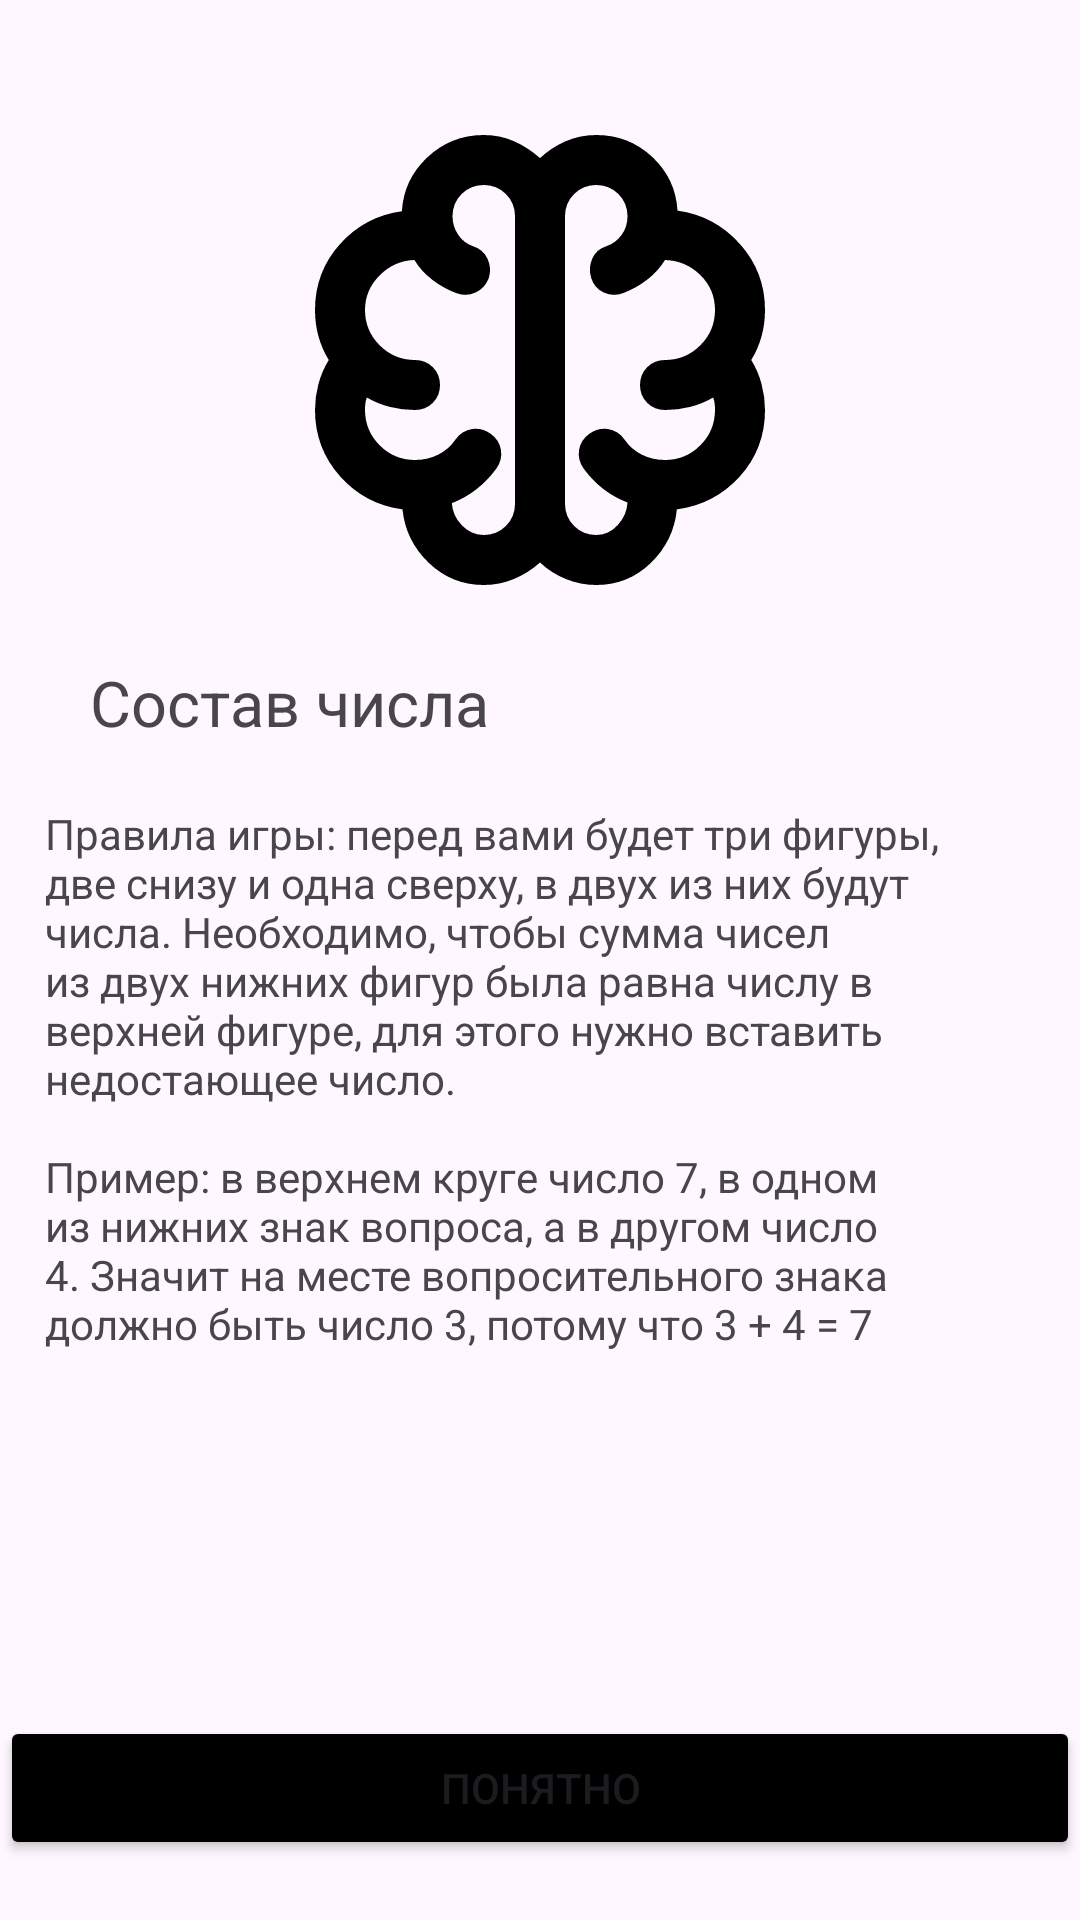

Android layout source for this screen:
<!-- AndroidManifest.xml: application theme Theme.Composittion -->
<!-- res/layout/fragment_welcome.xml -->
<?xml version="1.0" encoding="utf-8"?>
<layout>
    <FrameLayout xmlns:android="http://schemas.android.com/apk/res/android"
    xmlns:app="http://schemas.android.com/apk/res-auto"
    xmlns:tools="http://schemas.android.com/tools"
    android:layout_width="match_parent"
    android:layout_height="match_parent">


    <androidx.constraintlayout.widget.ConstraintLayout
        android:layout_width="match_parent"
        android:layout_height="match_parent"
        tools:context=".presentation.WelcomeFragment">

        <ImageView
            android:layout_marginTop="20dp"
            android:id="@+id/imageBrain"
            android:layout_width="200dp"
            android:layout_height="200dp"
            android:src="@drawable/brain"
            app:layout_constraintEnd_toEndOf="parent"
            app:layout_constraintStart_toStartOf="parent"
            app:layout_constraintTop_toTopOf="parent" />

        <TextView
            android:id="@+id/sostavChisla"
            android:layout_width="wrap_content"
            android:layout_height="wrap_content"
            android:layout_marginStart="30dp"
            android:text="@string/SostavChisla"
            android:textSize="21sp"
            app:layout_constraintStart_toStartOf="parent"
            app:layout_constraintTop_toBottomOf="@id/imageBrain" />

        <TextView
            android:layout_marginTop="20dp"
            android:layout_width="wrap_content"
            android:layout_height="wrap_content"
            app:layout_constraintTop_toBottomOf="@id/sostavChisla"
            app:layout_constraintStart_toStartOf="@id/sostavChisla"
            app:layout_constraintEnd_toEndOf="parent"
            android:text="@string/Rules_ofGame"
            android:paddingEnd="50dp"/>

        <Button
            android:id="@+id/button_understand"
            android:layout_width="match_parent"
            android:layout_height="wrap_content"
            app:layout_constraintBottom_toBottomOf="parent"
            android:text="Понятно"
            android:layout_marginBottom="20dp"
            android:backgroundTint="@color/black"/>


    </androidx.constraintlayout.widget.ConstraintLayout>
</FrameLayout>
</layout>
<!-- resources referenced by this layout -->
<resources>
  <color name="black">#FF000000</color>
  <!-- drawable brain (drawable) -->
  <vector xmlns:android="http://schemas.android.com/apk/res/android"
      android:width="24dp"
      android:height="24dp"
      android:viewportWidth="960"
      android:viewportHeight="960">
    <path
        android:pathData="M390,840q-51,0 -88,-35.5T260,719q-60,-8 -100,-53t-40,-106q0,-21 5.5,-41.5T142,480q-11,-18 -16.5,-38t-5.5,-42q0,-61 40,-105.5t99,-52.5q3,-51 41,-86.5t90,-35.5q26,0 48.5,10t41.5,27q18,-17 41,-27t49,-10q52,0 89.5,35t40.5,86q59,8 99.5,53T840,400q0,22 -5.5,42T818,480q11,18 16.5,38.5T840,560q0,62 -40.5,106.5T699,719q-5,50 -41.5,85.5T570,840q-25,0 -48.5,-9.5T480,804q-19,17 -42,26.5t-48,9.5ZM520,250v460q0,21 14.5,35.5T570,760q20,0 34.5,-16t15.5,-36q-21,-8 -38.5,-21.5T550,654q-10,-14 -7.5,-30t16.5,-26q14,-10 30,-7.5t26,16.5q11,16 28,24.5t37,8.5q33,0 56.5,-23.5T760,560q0,-5 -0.5,-10t-2.5,-10q-17,10 -36.5,15t-40.5,5q-17,0 -28.5,-11.5T640,520q0,-17 11.5,-28.5T680,480q33,0 56.5,-23.5T760,400q0,-33 -23.5,-56T680,320q-11,18 -28.5,31.5T613,373q-16,6 -31,-1t-20,-23q-5,-16 1.5,-31t22.5,-20q15,-5 24.5,-18t9.5,-30q0,-21 -14.5,-35.5T570,200q-21,0 -35.5,14.5T520,250ZM440,710v-460q0,-21 -14.5,-35.5T390,200q-21,0 -35.5,14.5T340,250q0,16 9,29.5t24,18.5q16,5 23,20t2,31q-6,16 -21,23t-31,1q-21,-8 -38.5,-21.5T279,320q-32,1 -55.5,24.5T200,400q0,33 23.5,56.5T280,480q17,0 28.5,11.5T320,520q0,17 -11.5,28.5T280,560q-21,0 -40.5,-5T203,540q-2,5 -2.5,10t-0.5,10q0,33 23.5,56.5T280,640q20,0 37,-8.5t28,-24.5q10,-14 26,-16.5t30,7.5q14,10 16.5,26t-7.5,30q-14,19 -32,33t-39,22q1,20 16,35.5t35,15.5q21,0 35.5,-14.5T440,710ZM480,480Z"
        android:fillColor="#000000"/>
  </vector>
  <string name="Rules_ofGame">Правила игры: перед вами будет три фигуры, две снизу и одна сверху, в двух из них будут числа. Необходимо, чтобы сумма чисел из двух нижних фигур была равна числу в верхней фигуре, для этого нужно вставить недостающее число.
          \n \nПример: в верхнем круге число 7, в одном из нижних знак вопроса, а в другом число 4. Значит на месте вопросительного знака должно быть число 3, потому что 3 + 4 = 7</string>
  <string name="SostavChisla">Состав числа</string>
  <style name="Theme.Composittion" parent="Base.Theme.Composittion" />
  <style name="Base.Theme.Composittion" parent="Theme.Material3.DayNight.NoActionBar">
          
          
      </style>
</resources>
